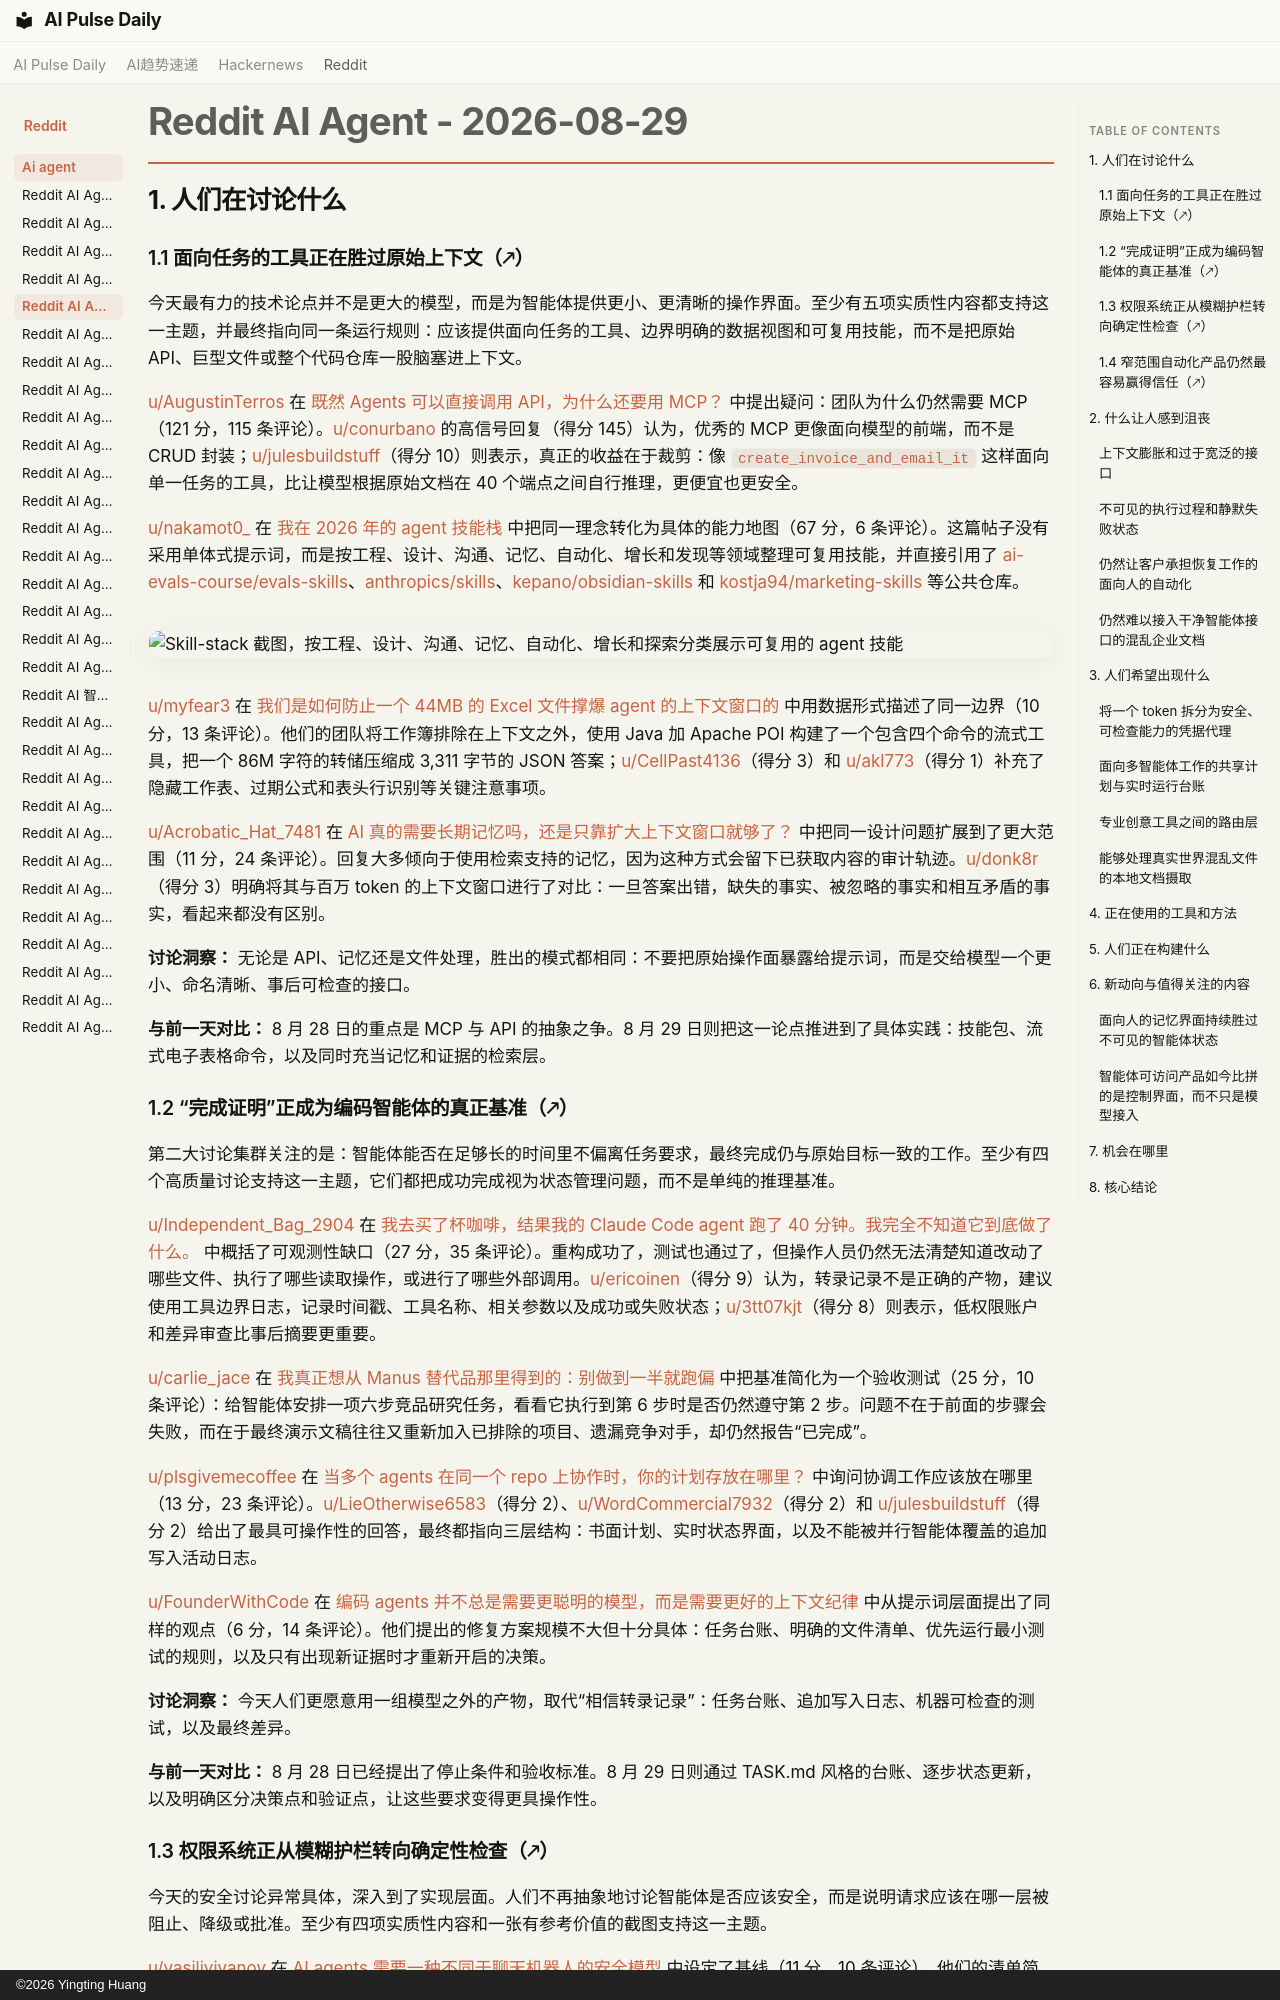

repository: vibewatch/vibewatch.github.io · page: reddit/ai-agent/2026-08-29.zh/index.html · generator: mkdocs · copyright: ©2026 Yingting Huang

# Reddit AI Agent - 2026-08-29

## 1. 人们在讨论什么

### 1.1 面向任务的工具正在胜过原始上下文（🡕）

今天最有力的技术论点并不是更大的模型，而是为智能体提供更小、更清晰的操作界面。至少有五项实质性内容都支持这一主题，并最终指向同一条运行规则：应该提供面向任务的工具、边界明确的数据视图和可复用技能，而不是把原始 API、巨型文件或整个代码仓库一股脑塞进上下文。

[u/AugustinTerros](https://www.reddit.com/user/AugustinTerros) 在 [既然 Agents 可以直接调用 API，为什么还要用 MCP？](https://www.reddit.com/r/AI_Agents/comments/1w0nq7e/why_use_mcp_when_agents_can_use_apis_directly/) 中提出疑问：团队为什么仍然需要 MCP（121 分，115 条评论）。[u/conurbano](https://www.reddit.com/user/conurbano) 的高信号回复（得分 145）认为，优秀的 MCP 更像面向模型的前端，而不是 CRUD 封装；[u/julesbuildstuff](https://www.reddit.com/user/julesbuildstuff)（得分 10）则表示，真正的收益在于裁剪：像 `create_invoice_and_email_it` 这样面向单一任务的工具，比让模型根据原始文档在 40 个端点之间自行推理，更便宜也更安全。

[u/nakamot0_](https://www.reddit.com/user/nakamot0_) 在 [我在 2026 年的 agent 技能栈](https://www.reddit.com/r/aiagents/comments/1w12382/my_agent_skills_stack_in_2026/) 中把同一理念转化为具体的能力地图（67 分，6 条评论）。这篇帖子没有采用单体式提示词，而是按工程、设计、沟通、记忆、自动化、增长和发现等领域整理可复用技能，并直接引用了 [ai-evals-course/evals-skills](https://github.com/ai-evals-course/evals-skills)、[anthropics/skills](https://github.com/anthropics/skills)、[kepano/obsidian-skills](https://github.com/kepano/obsidian-skills) 和 [kostja94/marketing-skills](https://github.com/kostja94/marketing-skills) 等公共仓库。

![Skill-stack 截图，按工程、设计、沟通、记忆、自动化、增长和探索分类展示可复用的 agent 技能](https://i.redd.it/j71rbsy7f6mh1.png)

[u/myfear3](https://www.reddit.com/user/myfear3) 在 [我们是如何防止一个 44MB 的 Excel 文件撑爆 agent 的上下文窗口的](https://www.reddit.com/r/AI_Agents/comments/1w1fkjc/how_we_stopped_a_44mb_excel_file_from_blowing_up/) 中用数据形式描述了同一边界（10 分，13 条评论）。他们的团队将工作簿排除在上下文之外，使用 Java 加 Apache POI 构建了一个包含四个命令的流式工具，把一个 86M 字符的转储压缩成 3,311 字节的 JSON 答案；[u/CellPast4136](https://www.reddit.com/user/CellPast4136)（得分 3）和 [u/akl773](https://www.reddit.com/user/akl773)（得分 1）补充了隐藏工作表、过期公式和表头行识别等关键注意事项。

[u/Acrobatic_Hat_7481](https://www.reddit.com/user/Acrobatic_Hat_7481) 在 [AI 真的需要长期记忆吗，还是只靠扩大上下文窗口就够了？](https://www.reddit.com/r/AI_Agents/comments/1w0du91/does_ai_actually_need_longterm_memory_or_is/) 中把同一设计问题扩展到了更大范围（11 分，24 条评论）。回复大多倾向于使用检索支持的记忆，因为这种方式会留下已获取内容的审计轨迹。[u/donk8r](https://www.reddit.com/user/donk8r)（得分 3）明确将其与百万 token 的上下文窗口进行了对比：一旦答案出错，缺失的事实、被忽略的事实和相互矛盾的事实，看起来都没有区别。

**讨论洞察：** 无论是 API、记忆还是文件处理，胜出的模式都相同：不要把原始操作面暴露给提示词，而是交给模型一个更小、命名清晰、事后可检查的接口。

**与前一天对比：** 8 月 28 日的重点是 MCP 与 API 的抽象之争。8 月 29 日则把这一论点推进到了具体实践：技能包、流式电子表格命令，以及同时充当记忆和证据的检索层。

### 1.2 “完成证明”正成为编码智能体的真正基准（🡕）

第二大讨论集群关注的是：智能体能否在足够长的时间里不偏离任务要求，最终完成仍与原始目标一致的工作。至少有四个高质量讨论支持这一主题，它们都把成功完成视为状态管理问题，而不是单纯的推理基准。

[u/Independent_Bag_2904](https://www.reddit.com/user/Independent_Bag_2904) 在 [我去买了杯咖啡，结果我的 Claude Code agent 跑了 40 分钟。我完全不知道它到底做了什么。](https://www.reddit.com/r/AI_Agents/comments/1w0z37j/my_claude_code_agent_ran_for_40_minutes_while_i/) 中概括了可观测性缺口（27 分，35 条评论）。重构成功了，测试也通过了，但操作人员仍然无法清楚知道改动了哪些文件、执行了哪些读取操作，或进行了哪些外部调用。[u/ericoinen](https://www.reddit.com/user/ericoinen)（得分 9）认为，转录记录不是正确的产物，建议使用工具边界日志，记录时间戳、工具名称、相关参数以及成功或失败状态；[u/3tt07kjt](https://www.reddit.com/user/3tt07kjt)（得分 8）则表示，低权限账户和差异审查比事后摘要更重要。

[u/carlie_jace](https://www.reddit.com/user/carlie_jace) 在 [我真正想从 Manus 替代品那里得到的：别做到一半就跑偏](https://www.reddit.com/r/AI_Agents/comments/1w0i61v/what_i_actually_want_from_a_manus_alternative/) 中把基准简化为一个验收测试（25 分，10 条评论）：给智能体安排一项六步竞品研究任务，看看它执行到第 6 步时是否仍然遵守第 2 步。问题不在于前面的步骤会失败，而在于最终演示文稿往往又重新加入已排除的项目、遗漏竞争对手，却仍然报告“已完成”。

[u/plsgivemecoffee](https://www.reddit.com/user/plsgivemecoffee) 在 [当多个 agents 在同一个 repo 上协作时，你的计划存放在哪里？](https://www.reddit.com/r/AI_Agents/comments/1w1dyad/where_does_your_plan_live_when_multiple_agents/) 中询问协调工作应该放在哪里（13 分，23 条评论）。[u/LieOtherwise6583](https://www.reddit.com/user/LieOtherwise6583)（得分 2）、[u/WordCommercial7932](https://www.reddit.com/user/WordCommercial7932)（得分 2）和 [u/julesbuildstuff](https://www.reddit.com/user/julesbuildstuff)（得分 2）给出了最具可操作性的回答，最终都指向三层结构：书面计划、实时状态界面，以及不能被并行智能体覆盖的追加写入活动日志。

[u/FounderWithCode](https://www.reddit.com/user/FounderWithCode) 在 [编码 agents 并不总是需要更聪明的模型，而是需要更好的上下文纪律](https://www.reddit.com/r/AI_Agents/comments/1w1ecg0/coding_agents_dont_always_need_a_smarter_model/) 中从提示词层面提出了同样的观点（6 分，14 条评论）。他们提出的修复方案规模不大但十分具体：任务台账、明确的文件清单、优先运行最小测试的规则，以及只有出现新证据时才重新开启的决策。

**讨论洞察：** 今天人们更愿意用一组模型之外的产物，取代“相信转录记录”：任务台账、追加写入日志、机器可检查的测试，以及最终差异。

**与前一天对比：** 8 月 28 日已经提出了停止条件和验收标准。8 月 29 日则通过 TASK.md 风格的台账、逐步状态更新，以及明确区分决策点和验证点，让这些要求变得更具操作性。
